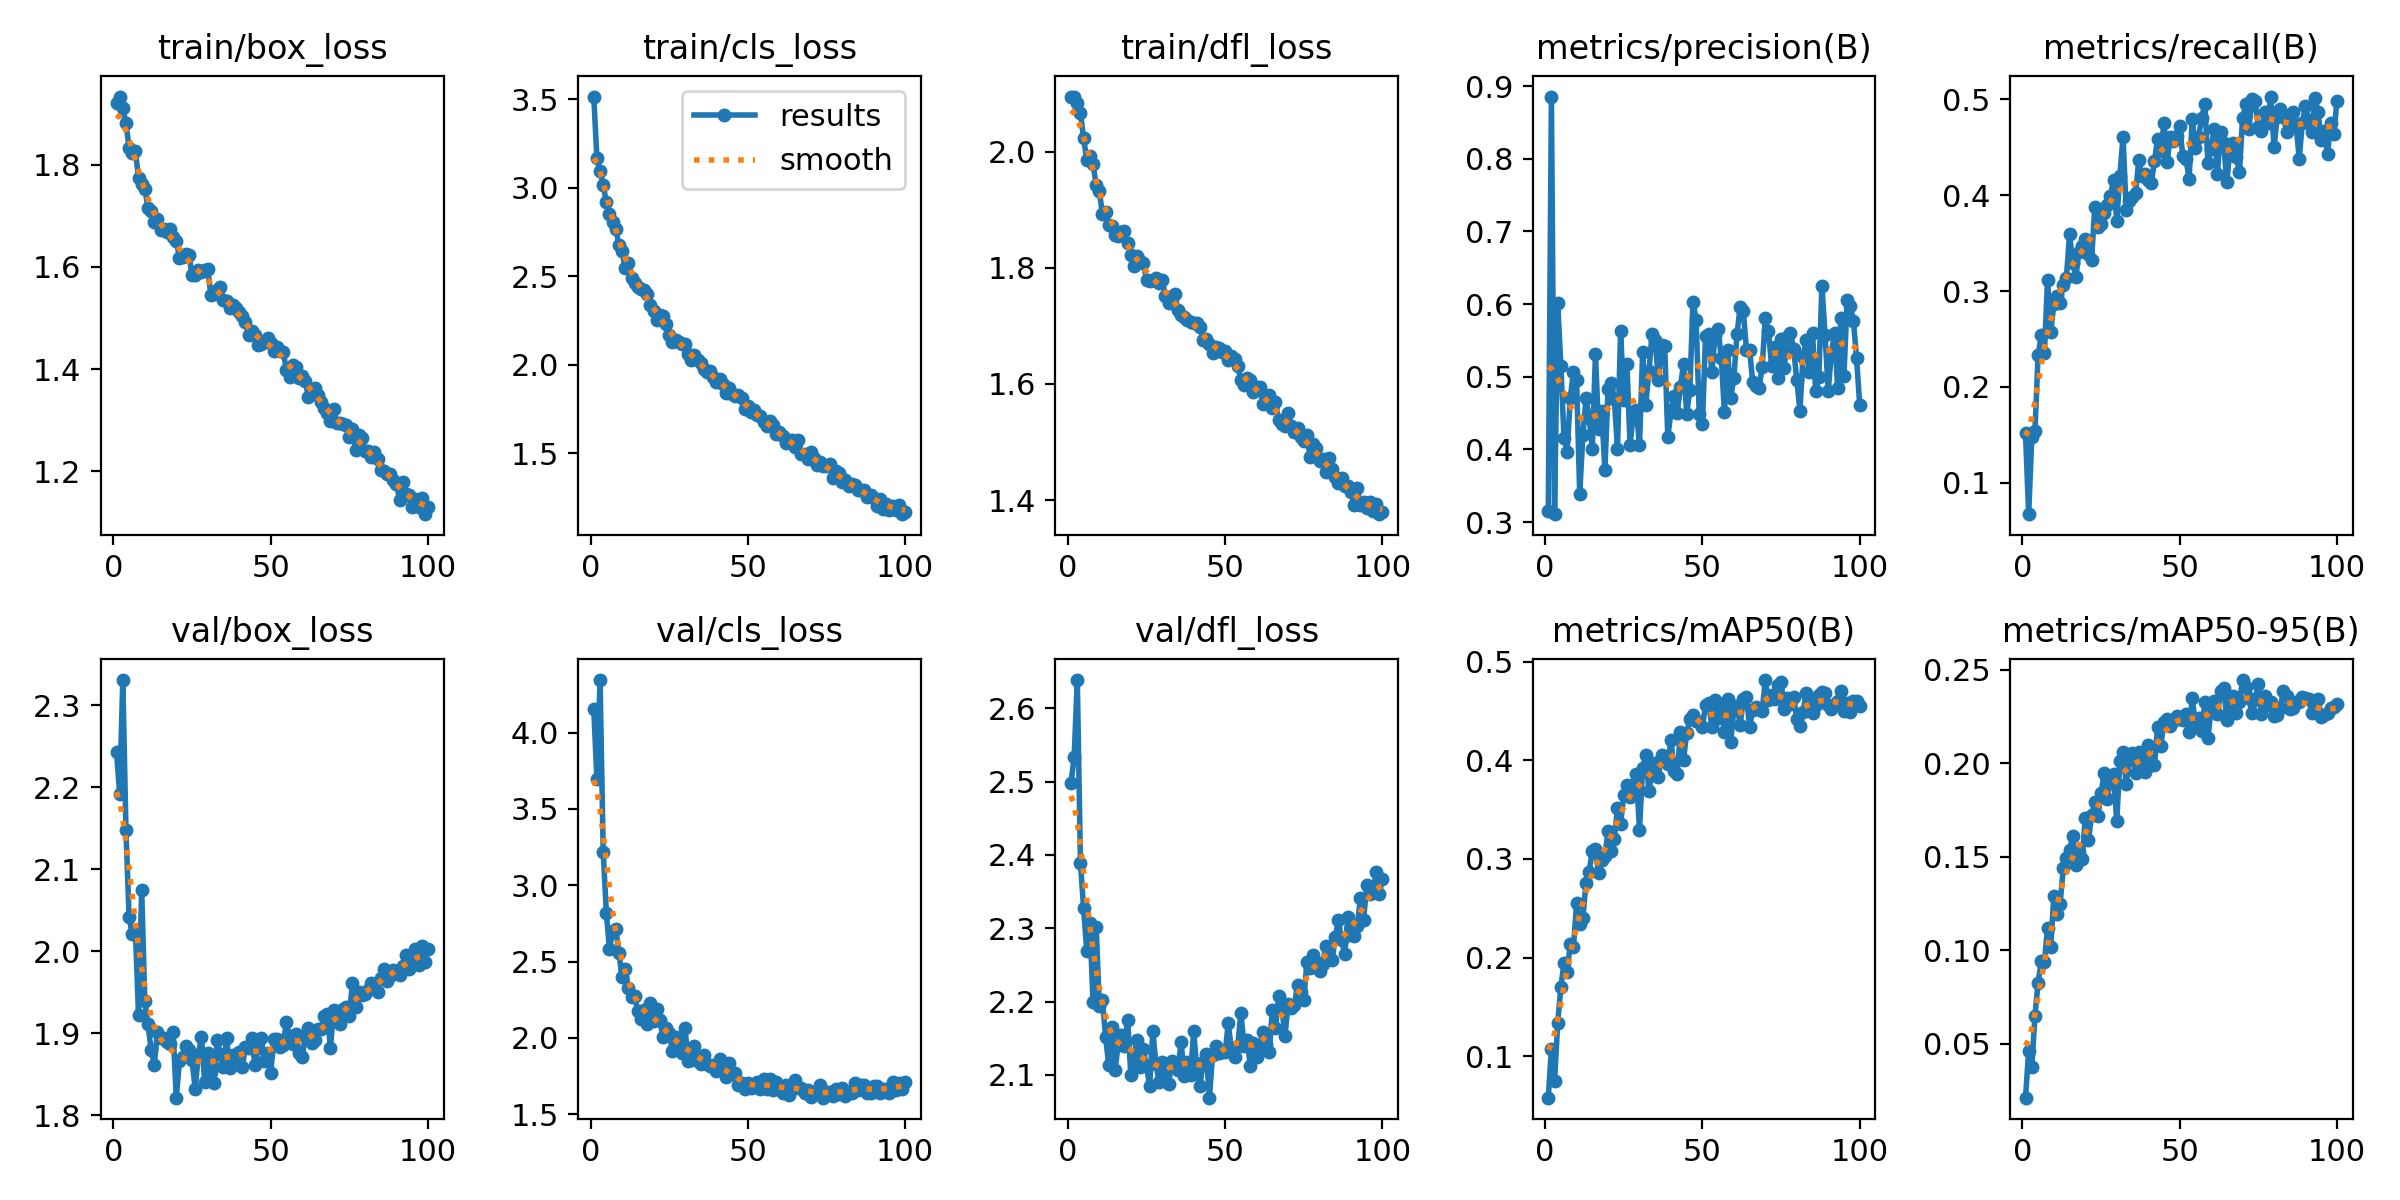

Data behind this chart, as committed beside it:
epoch, time, train/box_loss, train/cls_loss, train/dfl_loss, metrics/precision(B), metrics/recall(B), metrics/mAP50(B), metrics/mAP50-95(B), val/box_loss, val/cls_loss, val/dfl_loss, lr/pg0, lr/pg1, lr/pg2
1, 77.45, 1.92, 3.514, 2.094, 0.315, 0.1517, 0.0579, 0.02121, 2.243, 4.158, 2.499, 0.0003315, 0.0003315, 0.06718
2, 136.5, 1.933, 3.164, 2.095, 0.8857, 0.06725, 0.1074, 0.04623, 2.192, 3.695, 2.533, 0.0006648, 0.0006648, 0.03418
3, 194.9, 1.91, 3.096, 2.084, 0.3109, 0.1477, 0.07496, 0.03763, 2.331, 4.345, 2.639, 0.0009977, 0.0009977, 0.001182
4, 253, 1.882, 3.015, 2.066, 0.6017, 0.1539, 0.1336, 0.0651, 2.148, 3.22, 2.389, 0.000999, 0.000999, 0.000999
5, 311.1, 1.832, 2.916, 2.023, 0.5152, 0.233, 0.1699, 0.08274, 2.041, 2.82, 2.328, 0.0009983, 0.0009983, 0.0009983
6, 368.7, 1.823, 2.85, 1.986, 0.4163, 0.2539, 0.1946, 0.09401, 2.02, 2.58, 2.269, 0.0009973, 0.0009973, 0.0009973
7, 427.2, 1.826, 2.808, 1.993, 0.3966, 0.2349, 0.1858, 0.09381, 2.025, 2.7, 2.307, 0.0009961, 0.0009961, 0.0009961
8, 485.5, 1.774, 2.766, 1.978, 0.4703, 0.3116, 0.2138, 0.1117, 1.922, 2.714, 2.199, 0.0009947, 0.0009947, 0.0009947
9, 543.5, 1.762, 2.677, 1.943, 0.507, 0.257, 0.2103, 0.1016, 2.075, 2.556, 2.302, 0.0009931, 0.0009931, 0.0009931
10, 601.9, 1.752, 2.641, 1.933, 0.4956, 0.286, 0.2548, 0.1288, 1.939, 2.396, 2.194, 0.0009912, 0.0009912, 0.0009912
11, 659.9, 1.716, 2.543, 1.892, 0.3391, 0.2945, 0.2341, 0.1195, 1.911, 2.449, 2.202, 0.0009892, 0.0009892, 0.0009892
12, 718, 1.709, 2.573, 1.896, 0.4199, 0.2878, 0.2401, 0.125, 1.88, 2.329, 2.151, 0.0009869, 0.0009869, 0.0009869
13, 775.7, 1.688, 2.491, 1.873, 0.4702, 0.3061, 0.2757, 0.1438, 1.862, 2.267, 2.113, 0.0009844, 0.0009844, 0.0009844
14, 833.5, 1.694, 2.459, 1.872, 0.4427, 0.3139, 0.287, 0.1491, 1.901, 2.273, 2.165, 0.0009818, 0.0009818, 0.0009818
15, 891.8, 1.672, 2.438, 1.856, 0.4012, 0.3594, 0.3085, 0.1534, 1.894, 2.174, 2.107, 0.0009789, 0.0009789, 0.0009789
16, 949.5, 1.673, 2.43, 1.855, 0.5311, 0.3294, 0.3096, 0.161, 1.895, 2.121, 2.141, 0.0009758, 0.0009758, 0.0009758
17, 1007, 1.669, 2.42, 1.861, 0.4278, 0.3146, 0.2853, 0.1453, 1.889, 2.18, 2.154, 0.0009725, 0.0009725, 0.0009725
18, 1065, 1.674, 2.399, 1.864, 0.4528, 0.3411, 0.2989, 0.1526, 1.886, 2.093, 2.14, 0.000969, 0.000969, 0.000969
19, 1123, 1.659, 2.339, 1.843, 0.3716, 0.3474, 0.3026, 0.1486, 1.901, 2.228, 2.175, 0.0009652, 0.0009652, 0.0009652
20, 1180, 1.651, 2.306, 1.821, 0.4828, 0.3543, 0.3281, 0.1707, 1.821, 2.108, 2.1, 0.0009613, 0.0009613, 0.0009613
21, 1238, 1.618, 2.253, 1.803, 0.4917, 0.3387, 0.3078, 0.1587, 1.866, 2.19, 2.127, 0.0009572, 0.0009572, 0.0009572
22, 1296, 1.619, 2.278, 1.821, 0.4699, 0.3325, 0.3204, 0.1721, 1.871, 2.116, 2.148, 0.0009529, 0.0009529, 0.0009529
23, 1354, 1.625, 2.275, 1.811, 0.4011, 0.3873, 0.3512, 0.179, 1.884, 2.003, 2.11, 0.0009484, 0.0009484, 0.0009484
24, 1412, 1.624, 2.231, 1.808, 0.5624, 0.3665, 0.3355, 0.1715, 1.88, 2.066, 2.135, 0.0009437, 0.0009437, 0.0009437
25, 1472, 1.583, 2.166, 1.779, 0.4682, 0.3696, 0.365, 0.1839, 1.867, 2.03, 2.112, 0.0009388, 0.0009388, 0.0009388
26, 1531, 1.585, 2.126, 1.778, 0.5169, 0.3813, 0.3747, 0.1946, 1.832, 1.911, 2.085, 0.0009337, 0.0009337, 0.0009337
27, 1590, 1.594, 2.139, 1.778, 0.4068, 0.3898, 0.3632, 0.1807, 1.873, 2.008, 2.16, 0.0009284, 0.0009284, 0.0009284
28, 1648, 1.59, 2.126, 1.782, 0.4474, 0.3987, 0.3751, 0.191, 1.895, 1.983, 2.115, 0.0009229, 0.0009229, 0.0009229
29, 1706, 1.594, 2.119, 1.775, 0.4549, 0.4161, 0.3863, 0.1942, 1.841, 1.902, 2.091, 0.0009173, 0.0009173, 0.0009173
30, 1765, 1.595, 2.116, 1.779, 0.4054, 0.3731, 0.3296, 0.1689, 1.875, 2.062, 2.117, 0.0009115, 0.0009115, 0.0009115
31, 1823, 1.546, 2.06, 1.751, 0.5341, 0.4205, 0.3925, 0.2011, 1.852, 1.848, 2.1, 0.0009055, 0.0009055, 0.0009055
32, 1881, 1.547, 2.028, 1.74, 0.4615, 0.461, 0.4057, 0.2059, 1.839, 1.856, 2.088, 0.0008993, 0.0008993, 0.0008993
33, 1939, 1.554, 2.056, 1.75, 0.5072, 0.3845, 0.3691, 0.1889, 1.892, 1.945, 2.119, 0.0008929, 0.0008929, 0.0008929
34, 1997, 1.56, 2.025, 1.754, 0.5592, 0.394, 0.3881, 0.2015, 1.874, 1.85, 2.113, 0.0008864, 0.0008864, 0.0008864
35, 2054, 1.535, 2.007, 1.727, 0.5508, 0.3978, 0.3972, 0.2056, 1.859, 1.826, 2.107, 0.0008797, 0.0008797, 0.0008797
36, 2113, 1.534, 1.973, 1.719, 0.495, 0.4024, 0.3828, 0.195, 1.895, 1.891, 2.145, 0.0008729, 0.0008729, 0.0008729
37, 2172, 1.519, 1.959, 1.716, 0.5437, 0.4364, 0.4057, 0.2057, 1.857, 1.829, 2.098, 0.0008658, 0.0008658, 0.0008658
38, 2230, 1.525, 1.964, 1.71, 0.543, 0.4204, 0.4019, 0.2005, 1.874, 1.813, 2.117, 0.0008587, 0.0008587, 0.0008587
39, 2287, 1.52, 1.93, 1.707, 0.4177, 0.4225, 0.3964, 0.1951, 1.866, 1.82, 2.1, 0.0008513, 0.0008513, 0.0008513
40, 2345, 1.511, 1.903, 1.705, 0.4512, 0.4153, 0.4205, 0.2099, 1.877, 1.786, 2.16, 0.0008439, 0.0008439, 0.0008439
41, 2403, 1.504, 1.919, 1.706, 0.4733, 0.4127, 0.3891, 0.1991, 1.859, 1.861, 2.107, 0.0008362, 0.0008362, 0.0008362
42, 2460, 1.492, 1.893, 1.698, 0.4507, 0.4359, 0.386, 0.1988, 1.883, 1.793, 2.085, 0.0008284, 0.0008284, 0.0008284
43, 2518, 1.466, 1.84, 1.676, 0.4861, 0.4591, 0.4282, 0.2195, 1.882, 1.746, 2.118, 0.0008205, 0.0008205, 0.0008205
44, 2575, 1.474, 1.866, 1.678, 0.5175, 0.4456, 0.4005, 0.2092, 1.895, 1.833, 2.129, 0.0008125, 0.0008125, 0.0008125
45, 2632, 1.467, 1.835, 1.669, 0.4485, 0.4749, 0.4277, 0.2218, 1.861, 1.765, 2.069, 0.0008043, 0.0008043, 0.0008043
46, 2690, 1.447, 1.825, 1.654, 0.4819, 0.4345, 0.4417, 0.2234, 1.881, 1.768, 2.127, 0.000796, 0.000796, 0.000796
47, 2747, 1.449, 1.828, 1.663, 0.603, 0.4606, 0.446, 0.2198, 1.894, 1.694, 2.14, 0.0007875, 0.0007875, 0.0007875
48, 2804, 1.453, 1.81, 1.662, 0.5788, 0.4569, 0.4399, 0.2226, 1.866, 1.706, 2.13, 0.0007789, 0.0007789, 0.0007789
49, 2861, 1.46, 1.751, 1.655, 0.4481, 0.4613, 0.4383, 0.2252, 1.875, 1.666, 2.131, 0.0007702, 0.0007702, 0.0007702
50, 2918, 1.451, 1.766, 1.656, 0.4346, 0.4724, 0.4343, 0.2238, 1.851, 1.707, 2.131, 0.0007614, 0.0007614, 0.0007614
51, 2975, 1.436, 1.73, 1.641, 0.5566, 0.4412, 0.456, 0.2228, 1.893, 1.672, 2.17, 0.0007525, 0.0007525, 0.0007525
52, 3033, 1.444, 1.745, 1.648, 0.5588, 0.4376, 0.458, 0.2263, 1.892, 1.678, 2.134, 0.0007435, 0.0007435, 0.0007435
53, 3090, 1.436, 1.713, 1.643, 0.5061, 0.4173, 0.4339, 0.2166, 1.883, 1.708, 2.125, 0.0007343, 0.0007343, 0.0007343
54, 3147, 1.433, 1.708, 1.63, 0.5562, 0.4795, 0.4608, 0.2349, 1.885, 1.667, 2.139, 0.0007251, 0.0007251, 0.0007251
55, 3204, 1.399, 1.676, 1.606, 0.5657, 0.4495, 0.4432, 0.2205, 1.914, 1.729, 2.185, 0.0007158, 0.0007158, 0.0007158
56, 3264, 1.385, 1.654, 1.598, 0.526, 0.4605, 0.455, 0.2241, 1.895, 1.668, 2.14, 0.0007063, 0.0007063, 0.0007063
57, 3322, 1.408, 1.681, 1.611, 0.4514, 0.4809, 0.4284, 0.2171, 1.887, 1.729, 2.148, 0.0006968, 0.0006968, 0.0006968
58, 3379, 1.403, 1.657, 1.607, 0.5371, 0.4949, 0.4618, 0.2325, 1.899, 1.656, 2.112, 0.0006872, 0.0006872, 0.0006872
59, 3436, 1.382, 1.607, 1.586, 0.4713, 0.4339, 0.4188, 0.2136, 1.876, 1.713, 2.143, 0.0006775, 0.0006775, 0.0006775
60, 3493, 1.387, 1.621, 1.595, 0.4985, 0.4486, 0.4516, 0.2293, 1.871, 1.678, 2.125, 0.0006678, 0.0006678, 0.0006678
... 40 more rows
